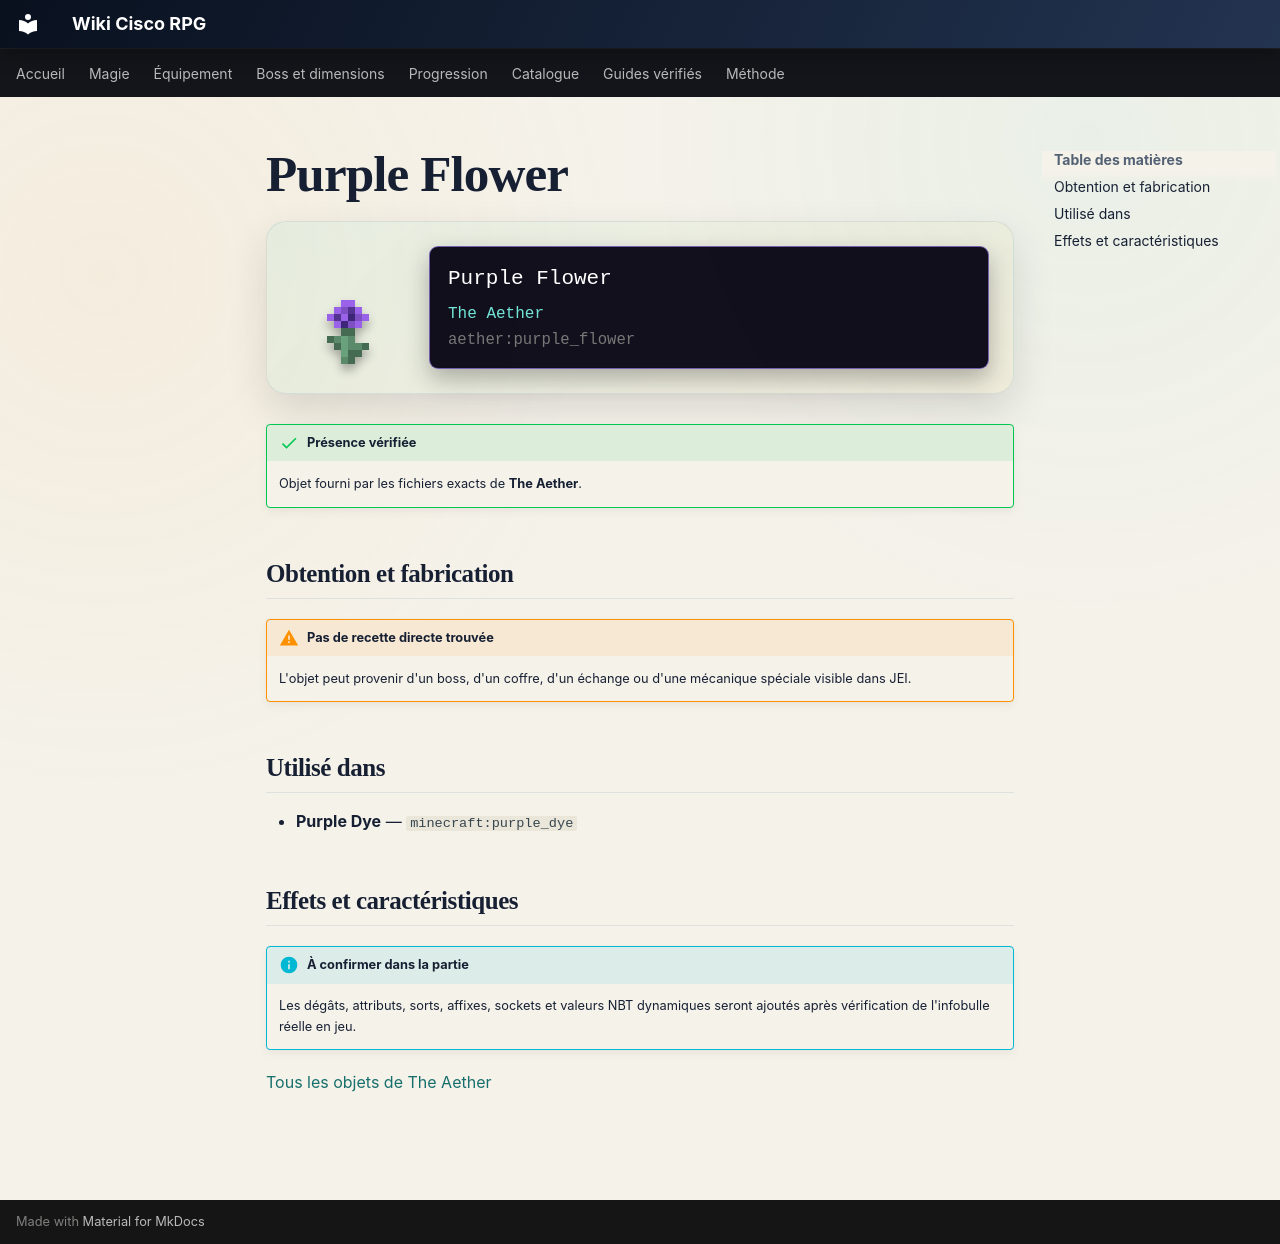

repository: Kloups-Dev/wiki-cisco-rpg · page: catalogue/objets/aether/purple_flower/index.html · generator: mkdocs

# Purple Flower

<div class="mc-item-showcase">
<img class="mc-item-icon" src="../../../../assets/generated/items/aether/purple_flower.png" alt="Purple Flower">
<div class="mc-tooltip-card">
<div class="mc-tooltip-card__name">Purple Flower</div>
<div class="mc-tooltip-card__mod">The Aether</div>
<div class="mc-tooltip-card__id">aether:purple_flower</div>
</div>
</div>

!!! success "Présence vérifiée"
    Objet fourni par les fichiers exacts de **The Aether**.

## Obtention et fabrication

!!! warning "Pas de recette directe trouvée"
    L'objet peut provenir d'un boss, d'un coffre, d'un échange ou d'une mécanique spéciale visible dans JEI.

## Utilisé dans

- **Purple Dye** — <code>minecraft:purple_dye</code>

## Effets et caractéristiques

!!! info "À confirmer dans la partie"
    Les dégâts, attributs, sorts, affixes, sockets et valeurs NBT dynamiques seront ajoutés après vérification de l'infobulle réelle en jeu.

[Tous les objets de The Aether](../../../contenu/aether.md)
